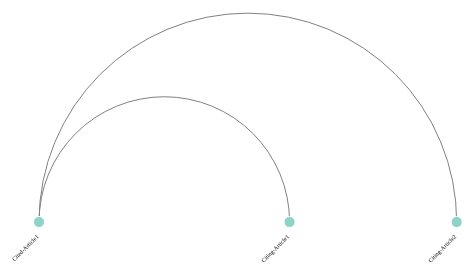
D3 v4 page, settled after 360 driven frames (6 s of simulated time); the page loaded 1 data file(s).




var startTimeDomain = "2005-01-01"
var endTimeDomain = "2021-12-31"

// convert computer/D3 recognised data string for plotting into short hand readable date string for writing on visual.
const formatTime = d3.timeFormat("%d/%m/%Y");
// formatTime(new Date); // "June 30, 2015"

// convert short hand readable date string into computer/D3 recognised data string for plotting
const parseTime = d3.timeParse("%d/%m/%Y");
// parseTime("June 30, 2015"); // Tue Jun 30 2015 00:00:00 GMT-0700 (PDT)

    // set the dimensions and margins of the graph
    var margin = {top: 0, right: 30, bottom: 50, left: 60},
      width = 800 - margin.left - margin.right,
      height = 700 - margin.top - margin.bottom;
    
    // append the svg object to the body of the page
    var svg = d3.select("#my_dataviz")
      .append("svg")
        .attr("width", width + margin.left + margin.right)
        .attr("height", height + margin.top + margin.bottom)
      .append("g")
        .attr("transform",
              "translate(" + margin.left + "," + margin.top + ")");
    
    // Read dummy data
    /* d3.json("data_researcherNetwork.json", function( data) { */
        d3.json("data.json", function( data) {

        console.log(data)
    
      // List of node names
      var allNodes = data.nodes.map(function(d){return d.name})
    
      // List of groups
      var allGroups = data.nodes.map(function(d){return d.grp})
      allGroups = [...new Set(allGroups)]
    
      // A color scale for groups:
      var color = d3.scaleOrdinal()
        .domain(allGroups)
        .range(d3.schemeSet3);
    
      // A linear scale for node size
      var size = d3.scaleLinear()
        .domain([1,10])
        .range([2,10]);
    
      // A linear scale to position the nodes on the X axis
      var x = d3.scalePoint()
        .range([0, width])
        .domain(allNodes)
    

    //   A linear scale to position the nodes on the X axis
      var xTime = d3.scaleTime()
        .range([0, width])
        .domain([ new Date(/* "2005-01-01" */startTimeDomain),new Date(/* "2021-12-31" */endTimeDomain)])
    
        // console.log(xTime.domain());

      // In my input data, links are provided between nodes -id-, NOT between node names.
      // So I have to do a link between this id and the name
      var idToNode = {};
      data.nodes.forEach(function (n) {
        idToNode[n.id] = n;
        n.formattedDate = parseTime(n.date);
      });

      console.log(idToNode)
    
      // Add the links
      var links = svg
        .selectAll('mylinks')
        .data(data.links)
        .enter()
        .append('path')
        .attr('d', function (d) {
          start = x(idToNode[d.source].name)    // X position of start node on the X axis
          end = x(idToNode[d.target].name)      // X position of end node

          startTime = xTime(idToNode[d.source].formattedDate)    // X position of start node on the X axis
          endTime = xTime(idToNode[d.target].formattedDate)      // X position of end node

            console.log(start, end)
            console.log(startTime, endTime)

        //   return ['M', start, height-30,    // the arc starts at the coordinate x=start, y=height-30 (where the starting node is)
        //     'A',                            // This means we're gonna build an elliptical arc
        //     (start - end)/2, ',',    // Next 2 lines are the coordinates of the inflexion point. Height of this point is proportional with start - end distance
        //     (start - end)/2, 0, 0, ',',
        //     start < end ? 1 : 0, end, ',', height-30] // We always want the arc on top. So if end is before start, putting 0 here turn the arc upside down.
        //     .join(' ');

        return ['M', startTime, height-30,    // the arc starts at the coordinate x=start, y=height-30 (where the starting node is)
            'A',                            // This means we're gonna build an elliptical arc
            (startTime - endTime)/2, ',',    // Next 2 lines are the coordinates of the inflexion point. Height of this point is proportional with start - end distance
            (startTime - endTime)/2, 0, 0, ',',
            startTime < endTime ? 1 : 0, endTime, ',', height-30] // We always want the arc on top. So if end is before start, putting 0 here turn the arc upside down.
            .join(' ');
        })
        .style("fill", "none")
        .attr("stroke", "grey")
        .style("stroke-width", 1)
    
      // Add the circle for the nodes
      var nodes = svg
        .selectAll("mynodes")
        .data(data.nodes.sort(function(a,b) { return +b.n - +a.n }))
        .enter()
        .append("circle")
         /*  .attr("cx", function(d){ return(x(d.name))}) */
         .attr("cx", function(d){ return(xTime(d.formattedDate))})
          .attr("cy", height-30)
          .attr("r", function(d){ return(size(d.n))})
          .style("fill", function(d){ return color(d.grp)})
          .attr("stroke", "white")
    
      // And give them a label
      var labels = svg
        .selectAll("mylabels")
        .data(data.nodes)
        .enter()
        .append("text")
          .attr("x", 0)
          .attr("y", 0)
          .text(function(d){ return(d.name)} )
          .style("text-anchor", "end")
        //   .attr("transform", function(d){ return( "translate(" + (x(d.name)) + "," + (height-15) + ")rotate(-45)")})
        .attr("transform", function(d){ return( "translate(" + (xTime(d.formattedDate)) + "," + (height-15) + ")rotate(-45)")})
          .style("font-size", 6)
    
      // Add the highlighting functionality
      nodes
        .on('mouseover', function (d) {
          // Highlight the nodes: every node is green except of him
          nodes
            .style('opacity', .2)
          d3.select(this)
            .style('opacity', 1)
          // Highlight the connections
          links
            .style('stroke', function (link_d) { return link_d.source === d.id || link_d.target === d.id ? color(d.grp) : '#b8b8b8';})
            .style('stroke-opacity', function (link_d) { return link_d.source === d.id || link_d.target === d.id ? 1 : .2;})
            .style('stroke-width', function (link_d) { return link_d.source === d.id || link_d.target === d.id ? 4 : 1;})
          labels
            .style("font-size", function(label_d){ return label_d.name === d.name ? 16 : 2 } )
            .attr("y", function(label_d){ return label_d.name === d.name ? 10 : 0 } )
    
        })
        .on('mouseout', function (d) {
          nodes.style('opacity', 1)
          links
            .style('stroke', 'grey')
            .style('stroke-opacity', .8)
            .style('stroke-width', '1')
          labels
            .style("font-size", 6 )
    
        })
    })
    
    

### data: data.json
{
 "nodes": [
  {
   "name": "Cited-Article1",
   "n": 5,
   "grp": 1,
   "id": "Cited-Article1",
   "date": "01/01/2005"
  },
  {
   "name": "Citing-Article1",
   "n": 5,
   "grp": 1,
   "id": "Citing-Article1",
   "date": "01/01/2011"
  },
  {
   "name": "Citing-Article2",
   "n": 5,
   "grp": 1,
   "id": "Citing-Article2",
   "date": "01/01/2015"
  }
 ],
 "links": [
  {
   "source": "Cited-Article1",
   "target": "Citing-Article1",
   "value": 1
  },
  {
   "source": "Cited-Article1",
   "target": "Citing-Article2",
   "value": 1
  }
 ],
 "attributes": {}
}